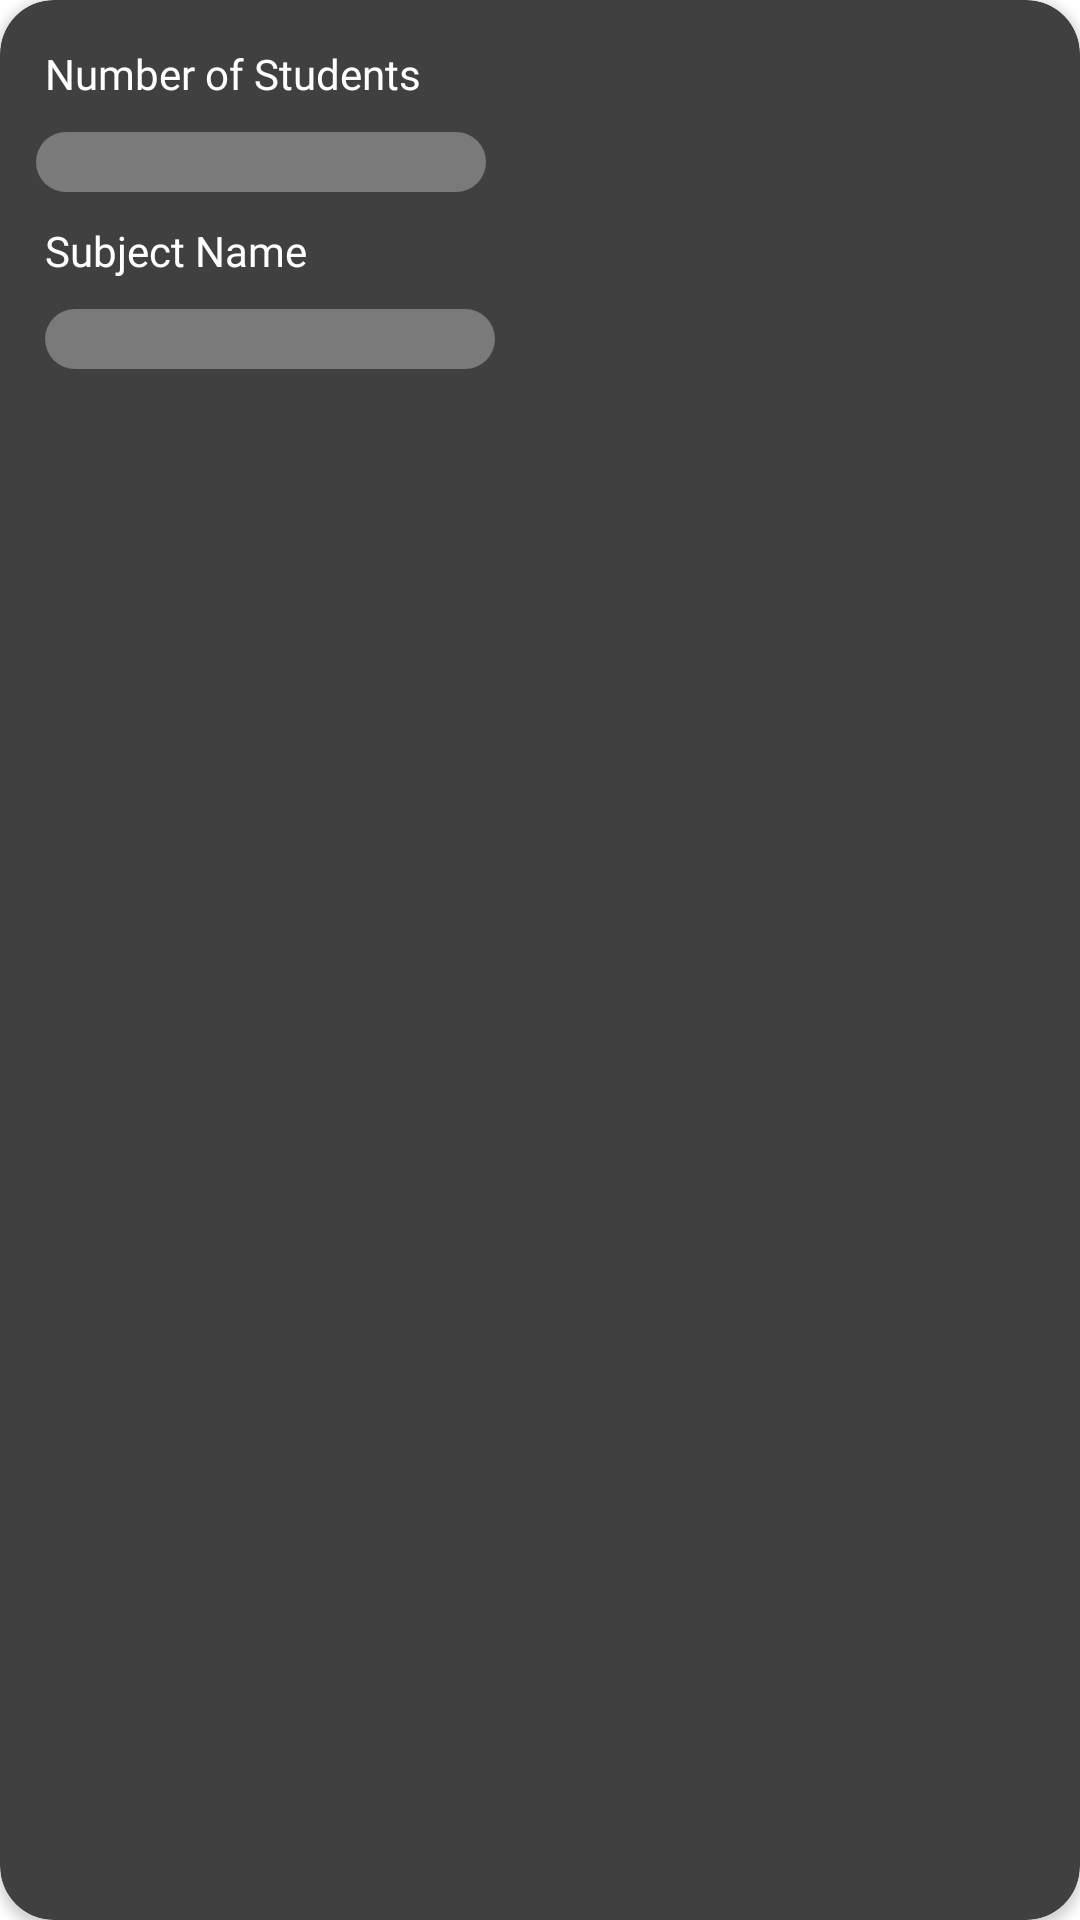

Produce the Android XML layout that renders to this screen, including the resource entries it uses.
<!-- AndroidManifest.xml: application theme Theme.SeatingPlanMaker -->
<!-- res/layout/number_of_classes_edit_text.xml -->
<?xml version="1.0" encoding="utf-8"?>
<androidx.cardview.widget.CardView xmlns:android="http://schemas.android.com/apk/res/android"
    xmlns:tools="http://schemas.android.com/tools"
    android:layout_width="wrap_content"
    android:layout_height="wrap_content"
    xmlns:app="http://schemas.android.com/apk/res-auto"
    android:layout_margin="10dp"
    android:backgroundTint="#404040"
    app:cardCornerRadius="18dp">
    <RelativeLayout
        android:layout_width="180dp"
        android:layout_height="wrap_content">
        <TextView
            android:id="@+id/classesTV"
            android:layout_width="wrap_content"
            android:layout_height="wrap_content"
            android:layout_marginTop="15dp"
            android:layout_marginLeft="15dp"
            android:text="Number of Students"
            android:fontFamily="@font/outfitmedium"
            android:textColor="#fff"/>

        <EditText
            android:id="@+id/classesED"
            android:layout_width="150dp"
            android:fontFamily="@font/outfitmedium"
            android:layout_height="20dp"
            android:layout_marginLeft="12dp"
            android:inputType="number"
            android:layout_marginTop="10dp"
            android:layout_below="@+id/classesTV"
            android:textSize="12dp"
            android:paddingLeft="12dp"
            android:background="@drawable/edit_text_style"
            tools:ignore="UnknownId"></EditText>
        <TextView
            android:id="@+id/subjectTv"
            android:layout_width="wrap_content"
            android:layout_height="wrap_content"
            android:layout_marginTop="10dp"
            android:layout_marginLeft="15dp"
            android:fontFamily="@font/outfitmedium"
            android:textColor="#fff"
            android:layout_below="@id/classesED"
            android:text="Subject Name"/>
        <EditText
            android:id="@+id/nameED"
            android:layout_marginBottom="20dp"
            android:layout_width="150dp"
            android:paddingLeft="12dp"
            android:textSize="12dp"
            android:fontFamily="@font/outfitmedium"
            android:layout_height="20dp"
            android:layout_below="@id/subjectTv"
            android:layout_marginTop="10dp"
            android:layout_marginLeft="15dp"
            android:background="@drawable/edit_text_style"/>

    </RelativeLayout>

</androidx.cardview.widget.CardView>
<!-- resources referenced by this layout -->
<resources>
  <!-- drawable edit_text_style (drawable) -->
  <?xml version="1.0" encoding="utf-8"?>
  <shape android:shape="rectangle"
      xmlns:android="http://schemas.android.com/apk/res/android">
      <corners android:radius="25dp"/>
      <solid android:color="#7A7A7A"/>
  </shape>
  <style name="Theme.SeatingPlanMaker" parent="Theme.MaterialComponents.DayNight.NoActionBar">
          
          <item name="colorPrimary">@color/blue</item>
          <item name="colorPrimaryVariant">@color/lightBlack</item>
          <item name="colorOnPrimary">@color/white</item>
          
          <item name="colorSecondary">@color/teal_200</item>
          <item name="colorSecondaryVariant">@color/teal_700</item>
          <item name="colorOnSecondary">@color/black</item>
          
          <item name="android:statusBarColor">?attr/colorPrimaryVariant</item>
          
      </style>
  <color name="blue">#00ADB5</color>
  <color name="lightBlack">#222831</color>
  <color name="white">#FFFFFFFF</color>
  <color name="teal_200">#FF03DAC5</color>
  <color name="teal_700">#FF018786</color>
  <color name="black">#FF000000</color>
</resources>
